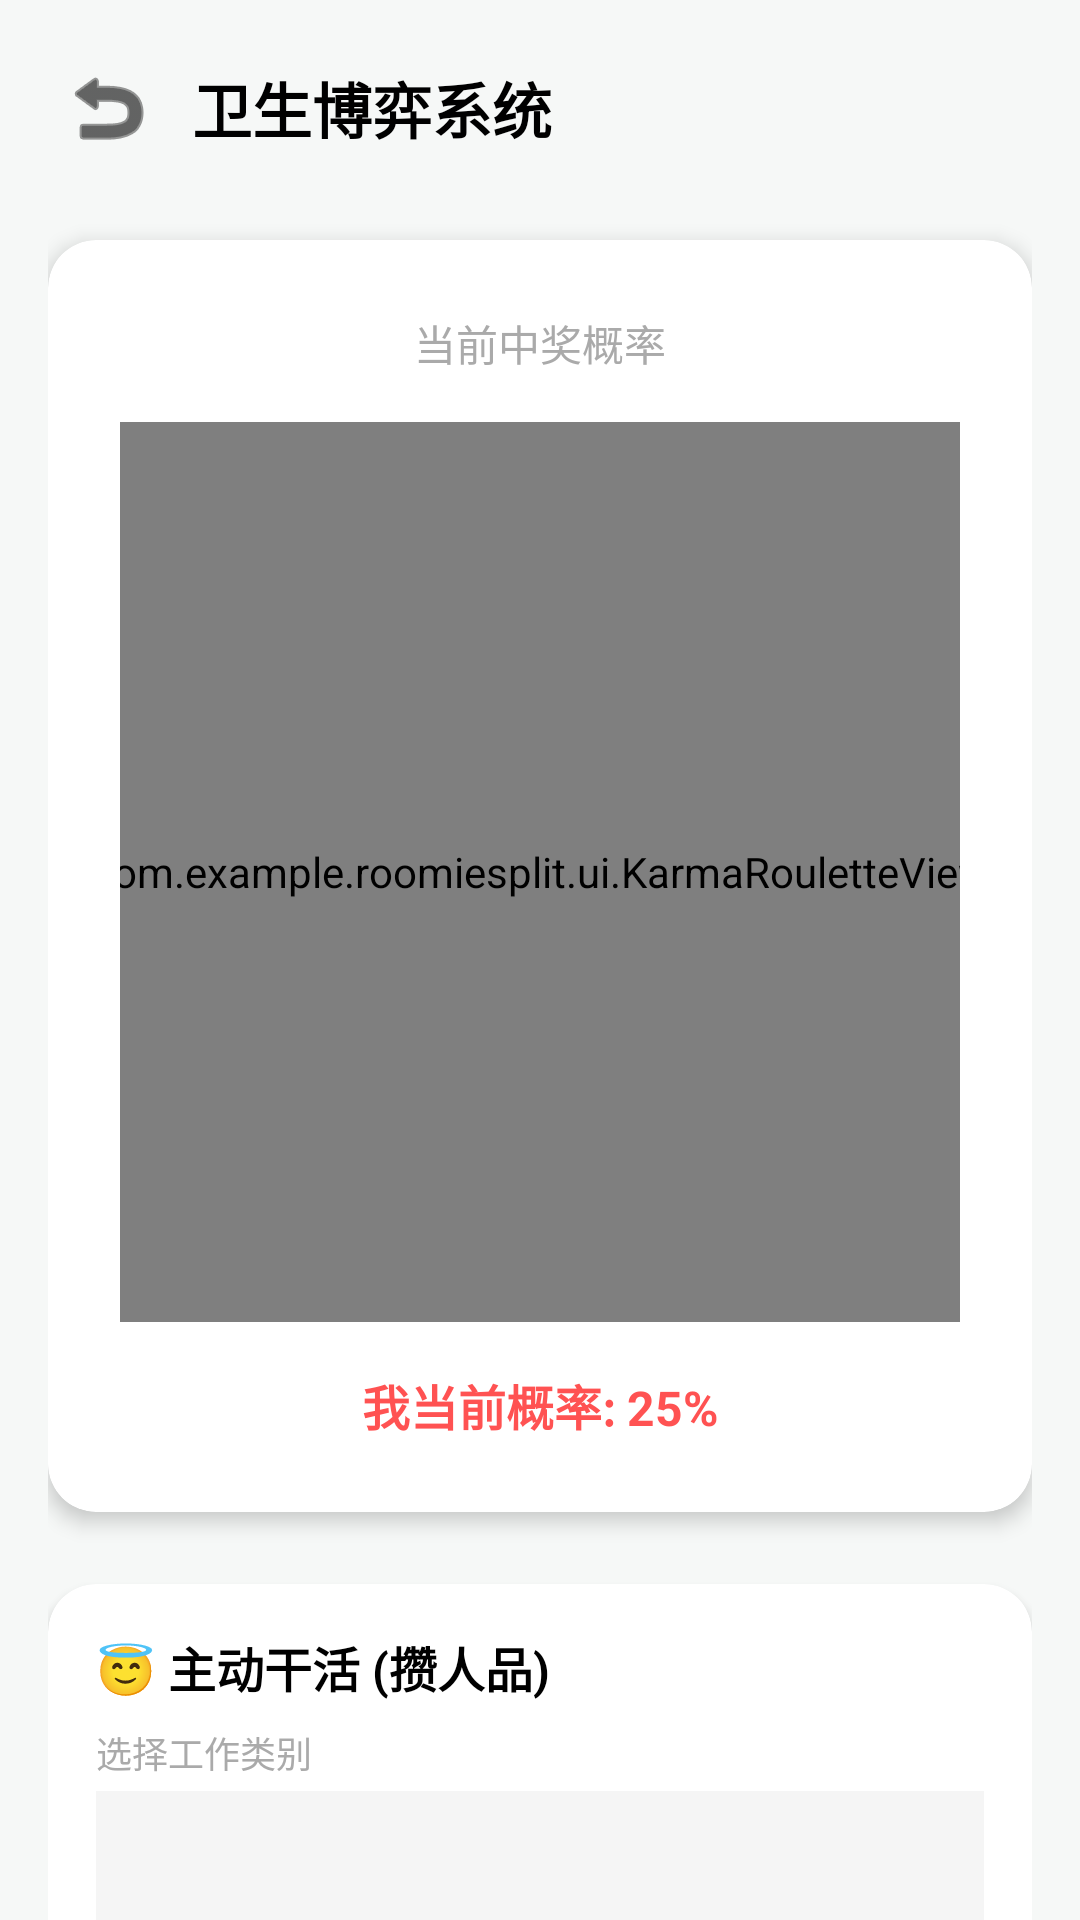

Produce the Android XML layout that renders to this screen, including the resource entries it uses.
<!-- AndroidManifest.xml: application theme Theme.RoomieSplit -->
<!-- res/layout/fragment_karma.xml -->
<?xml version="1.0" encoding="utf-8"?>
<androidx.core.widget.NestedScrollView xmlns:android="http://schemas.android.com/apk/res/android"
    xmlns:app="http://schemas.android.com/apk/res-auto"
    xmlns:tools="http://schemas.android.com/tools"
    android:layout_width="match_parent"
    android:layout_height="match_parent"
    android:background="@color/background_light">

    <LinearLayout
        android:layout_width="match_parent"
        android:layout_height="wrap_content"
        android:orientation="vertical"
        android:padding="16dp">

        
        <LinearLayout
            android:layout_width="match_parent"
            android:layout_height="wrap_content"
            android:orientation="horizontal"
            android:gravity="center_vertical"
            android:layout_marginBottom="24dp">

            <ImageButton
                android:id="@+id/btn_back_karma"
                android:layout_width="40dp"
                android:layout_height="40dp"
                android:background="?attr/selectableItemBackgroundBorderless"
                android:src="@android:drawable/ic_menu_revert" 
                android:tint="@color/black"
                app:tint="@color/black" 
                android:contentDescription="Back" />
                

            <TextView
                android:layout_width="wrap_content"
                android:layout_height="wrap_content"
                android:text="卫生博弈系统"
                android:textSize="20sp"
                android:textStyle="bold"
                android:textColor="@color/black"
                android:layout_marginStart="8dp"/>
        </LinearLayout>

        
        <androidx.cardview.widget.CardView
            android:layout_width="match_parent"
            android:layout_height="wrap_content"
            android:layout_marginBottom="24dp"
            app:cardCornerRadius="16dp"
            app:cardElevation="4dp"
            app:cardBackgroundColor="@android:color/white">

            <LinearLayout
                android:layout_width="match_parent"
                android:layout_height="wrap_content"
                android:orientation="vertical"
                android:padding="24dp"
                android:gravity="center_horizontal">

                <TextView
                    android:layout_width="wrap_content"
                    android:layout_height="wrap_content"
                    android:text="当前中奖概率"
                    android:textSize="14sp"
                    android:textColor="@android:color/darker_gray"
                    android:layout_marginBottom="16dp"/>

                
                <com.example.roomiesplit.ui.KarmaRouletteView
                    android:id="@+id/karma_roulette_view"
                    android:layout_width="300dp"
                    android:layout_height="300dp"
                    android:layout_marginBottom="16dp"/>
                
                <TextView
                    android:id="@+id/text_my_status"
                    android:layout_width="wrap_content"
                    android:layout_height="wrap_content"
                    android:text="我当前概率: 25%"
                    android:textSize="16sp"
                    android:textStyle="bold"
                    android:textColor="#FF5252"/>
                    
                <TextView
                    android:id="@+id/text_gold_status"
                    android:layout_width="wrap_content"
                    android:layout_height="wrap_content"
                    android:text="👑 金主特权生效中 (-30%)"
                    android:textSize="12sp"
                    android:textColor="#FFD740"
                    android:padding="4dp"
                    android:background="#11FFD740"
                    android:layout_marginTop="4dp"
                    android:visibility="gone"/>

            </LinearLayout>
        </androidx.cardview.widget.CardView>

        
        <androidx.cardview.widget.CardView
            android:layout_width="match_parent"
            android:layout_height="wrap_content"
            android:layout_marginBottom="16dp"
            app:cardCornerRadius="16dp"
            app:cardElevation="2dp">

            <LinearLayout
                android:layout_width="match_parent"
                android:layout_height="wrap_content"
                android:orientation="vertical"
                android:padding="16dp">

                <TextView
                    android:layout_width="wrap_content"
                    android:layout_height="wrap_content"
                    android:text="😇 主动干活 (攒人品)"
                    android:textSize="16sp"
                    android:textStyle="bold"
                    android:textColor="@color/black"
                    android:layout_marginBottom="8dp"/>

                <TextView
                    android:layout_width="match_parent"
                    android:layout_height="wrap_content"
                    android:text="选择工作类别"
                    android:textSize="12sp"
                    android:textColor="@android:color/darker_gray"
                    android:layout_marginBottom="4dp"/>

                <Spinner
                    android:id="@+id/spinner_work_category"
                    android:layout_width="match_parent"
                    android:layout_height="48dp"
                    android:background="@drawable/ic_launcher_background" 
                    android:backgroundTint="#F5F5F5"
                    android:layout_marginBottom="12dp"/>
                    
                
                <com.google.android.material.textfield.TextInputLayout
                    android:layout_width="match_parent"
                    android:layout_height="wrap_content"
                    android:hint="描述 (如: 把厨房垃圾倒了)"
                    style="@style/Widget.MaterialComponents.TextInputLayout.OutlinedBox"
                    android:layout_marginTop="8dp">
                    <com.google.android.material.textfield.TextInputEditText
                        android:id="@+id/input_work_description"
                        android:layout_width="match_parent"
                        android:layout_height="wrap_content"/>
                </com.google.android.material.textfield.TextInputLayout>

                <Button
                    android:id="@+id/btn_submit_work"
                    android:layout_width="match_parent"
                    android:layout_height="wrap_content"
                    android:text="提交并降低概率"
                    android:layout_marginTop="12dp"
                    android:backgroundTint="#4CAF50"/>
            </LinearLayout>
        </androidx.cardview.widget.CardView>

        
        <androidx.cardview.widget.CardView
            android:layout_width="match_parent"
            android:layout_height="wrap_content"
            app:cardCornerRadius="16dp"
            app:cardElevation="2dp">

            <LinearLayout
                android:layout_width="match_parent"
                android:layout_height="wrap_content"
                android:orientation="vertical"
                android:padding="16dp">

                <TextView
                    android:layout_width="wrap_content"
                    android:layout_height="wrap_content"
                    android:text="😈 命运轮盘 (选倒霉蛋)"
                    android:textSize="16sp"
                    android:textStyle="bold"
                    android:textColor="@color/black"
                    android:layout_marginBottom="8dp"/>

                <com.google.android.material.textfield.TextInputLayout
                    android:layout_width="match_parent"
                    android:layout_height="wrap_content"
                    android:hint="待分配任务 (如: 刷马桶)"
                    style="@style/Widget.MaterialComponents.TextInputLayout.OutlinedBox">
                    <com.google.android.material.textfield.TextInputEditText
                        android:id="@+id/input_task_name"
                        android:layout_width="match_parent"
                        android:layout_height="wrap_content"/>
                </com.google.android.material.textfield.TextInputLayout>

                <Button
                    android:id="@+id/btn_spin_roulette"
                    android:layout_width="match_parent"
                    android:layout_height="wrap_content"
                    android:text="开始抽取"
                    android:textColor="@android:color/white"
                    android:layout_marginTop="12dp"
                    android:backgroundTint="#FF5252"/>
            </LinearLayout>
        </androidx.cardview.widget.CardView>

    </LinearLayout>
</androidx.core.widget.NestedScrollView>
<!-- resources referenced by this layout -->
<resources>
  <color name="background_light">#f6f8f7</color>
  <color name="black">#FF000000</color>
  <!-- drawable ic_launcher_background (drawable) -->
  <?xml version="1.0" encoding="utf-8"?>
  <vector xmlns:android="http://schemas.android.com/apk/res/android"
      android:width="108dp"
      android:height="108dp"
      android:viewportWidth="108"
      android:viewportHeight="108">
      <path
          android:fillColor="#30e87a"
          android:pathData="M0,0h108v108h-108z"/>
  </vector>
  <style name="Theme.RoomieSplit" parent="Theme.MaterialComponents.DayNight.NoActionBar">
          
          <item name="colorPrimary">@color/primary</item>
          <item name="colorPrimaryVariant">@color/primary_dark</item>
          <item name="colorOnPrimary">@color/background_dark</item>
          
          <item name="colorSecondary">@color/teal_200</item>
          <item name="colorSecondaryVariant">@color/teal_700</item>
          <item name="colorOnSecondary">@color/black</item>
          
          <item name="android:statusBarColor" tools:targetApi="l">?attr/colorPrimaryVariant</item>
          
          <item name="android:windowBackground">@color/app_background</item>
          <item name="android:textColor">@color/app_text_primary</item>
      </style>
  <color name="primary">#30e87a</color>
  <color name="primary_dark">#20a855</color>
  <color name="background_dark">#112117</color>
  <color name="teal_200">#FF03DAC5</color>
  <color name="teal_700">#FF018786</color>
  <color name="app_background">@color/background_light</color>
  <color name="app_text_primary">@color/black</color>
</resources>
